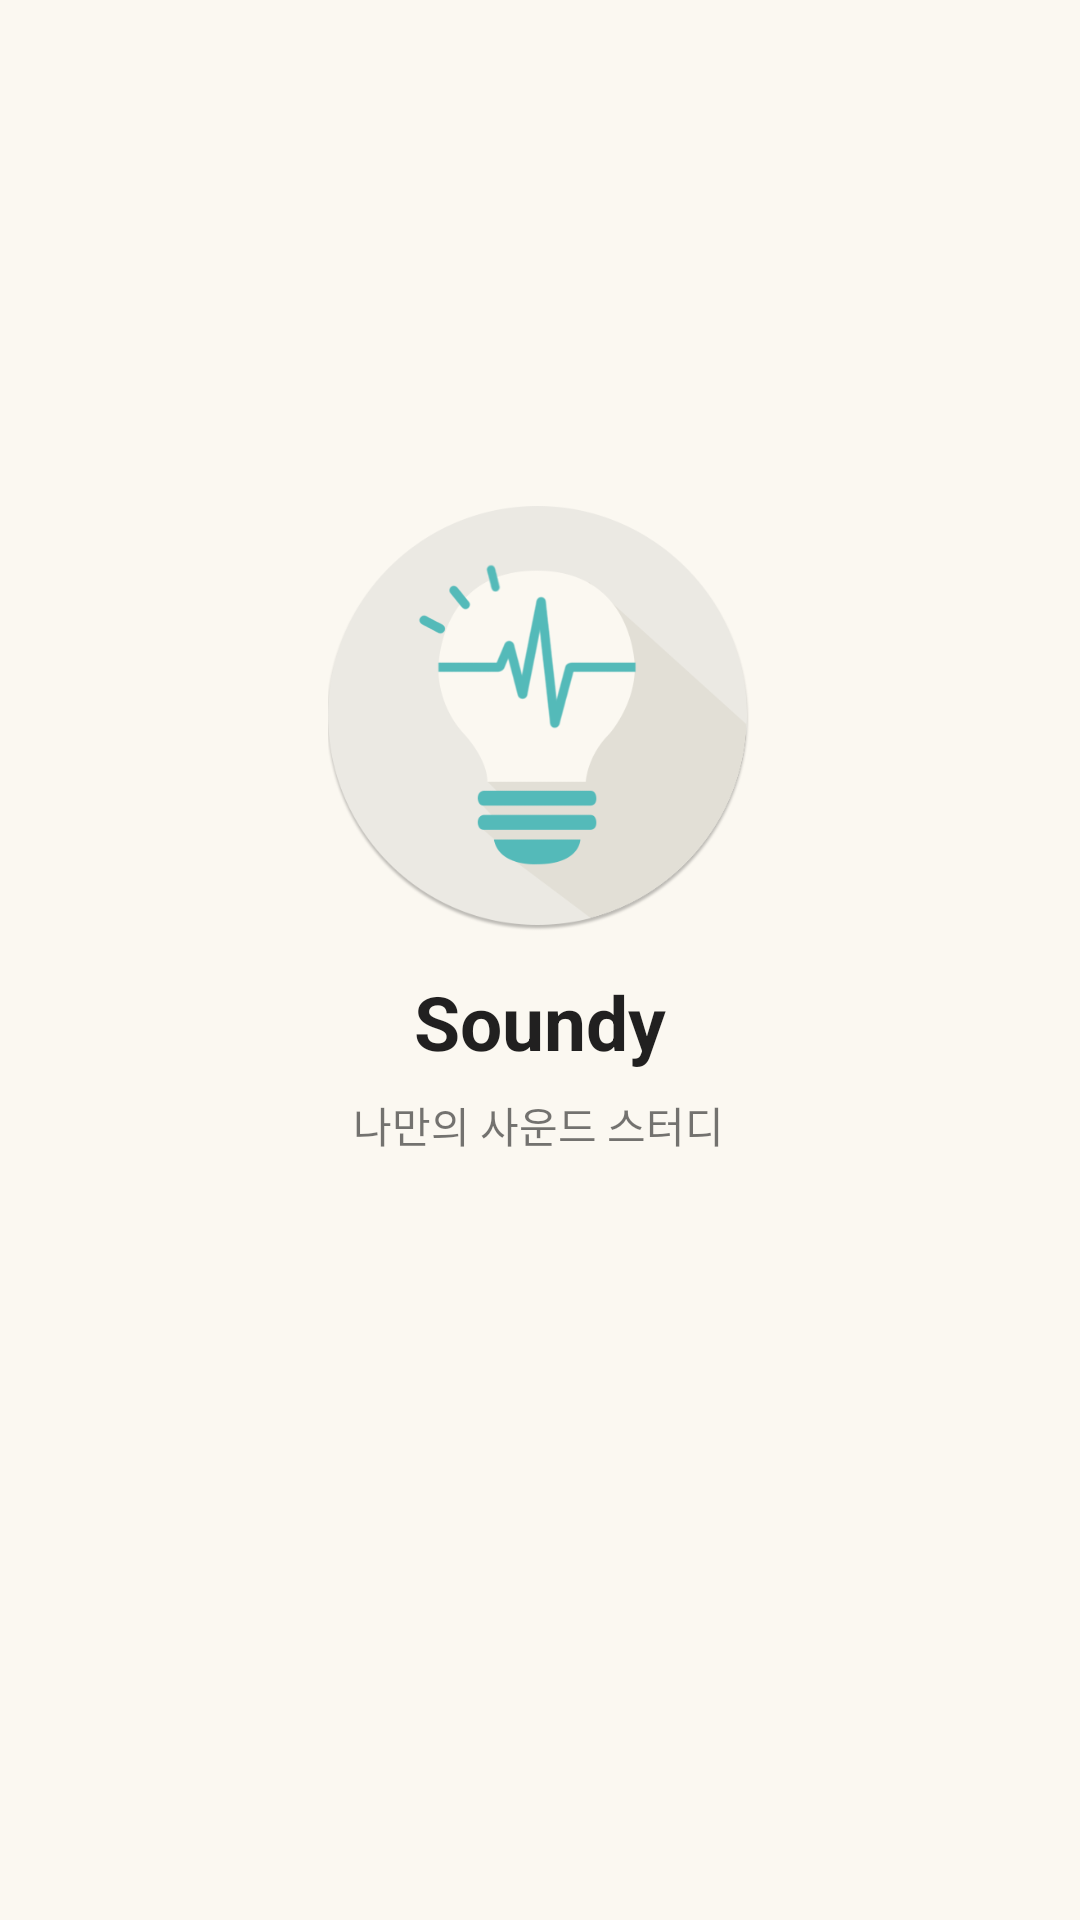

Android layout source for this screen:
<!-- AndroidManifest.xml: application theme Theme.Soundy -->
<!-- res/layout/activity_splash.xml -->
<?xml version="1.0" encoding="utf-8"?>
<androidx.constraintlayout.widget.ConstraintLayout xmlns:android="http://schemas.android.com/apk/res/android"
    xmlns:app="http://schemas.android.com/apk/res-auto"
    xmlns:tools="http://schemas.android.com/tools"
    android:layout_width="match_parent"
    android:layout_height="match_parent"
    tools:context=".SplashActivity">

    <TextView
        android:id="@+id/textView"
        android:layout_width="wrap_content"
        android:layout_height="wrap_content"
        android:text="나만의 사운드 스터디"
        app:layout_constraintBottom_toBottomOf="parent"
        app:layout_constraintEnd_toEndOf="parent"
        app:layout_constraintHorizontal_bias="0.498"
        app:layout_constraintLeft_toLeftOf="parent"
        app:layout_constraintRight_toRightOf="parent"
        app:layout_constraintStart_toStartOf="parent"
        app:layout_constraintTop_toTopOf="parent"
        app:layout_constraintVertical_bias="0.589" />

    <TextView
        android:id="@+id/tvTitle"
        android:layout_width="wrap_content"
        android:layout_height="wrap_content"
        android:text="Soundy"
        android:textAppearance="@style/TextAppearance.AppCompat.Large"
        android:textSize="25dp"
        android:textStyle="bold"
        app:layout_constraintBottom_toBottomOf="parent"
        app:layout_constraintEnd_toEndOf="parent"
        app:layout_constraintStart_toStartOf="parent"
        app:layout_constraintTop_toTopOf="parent"
        app:layout_constraintVertical_bias="0.534" />

    <ImageView
        android:id="@+id/ivProfile"
        android:layout_width="150dp"
        android:layout_height="150dp"
        android:layout_marginBottom="5dp"
        android:src="@drawable/real_logo"
        app:layout_constraintBottom_toTopOf="@+id/tvTitle"
        app:layout_constraintEnd_toEndOf="parent"
        app:layout_constraintHorizontal_bias="0.52"
        app:layout_constraintStart_toStartOf="parent" />

    <ImageView
        android:id="@+id/thing1"
        android:layout_width="150dp"
        android:layout_height="150dp"
        android:layout_marginTop="178dp"
        app:layout_constraintEnd_toEndOf="parent"
        app:layout_constraintHorizontal_bias="0.521"
        app:layout_constraintStart_toStartOf="parent"
        app:layout_constraintTop_toTopOf="parent"
        app:srcCompat="@drawable/logo_thing1" />

    <ImageView
        android:id="@+id/thing2"
        android:layout_width="150dp"
        android:layout_height="150dp"
        android:layout_marginTop="178dp"
        app:layout_constraintEnd_toEndOf="parent"
        app:layout_constraintHorizontal_bias="0.521"
        app:layout_constraintStart_toStartOf="parent"
        app:layout_constraintTop_toTopOf="parent"
        app:srcCompat="@drawable/logo_thing2" />

    <ImageView
        android:id="@+id/thing3"
        android:layout_width="150dp"
        android:layout_height="150dp"
        android:layout_marginTop="178dp"
        app:layout_constraintEnd_toEndOf="parent"
        app:layout_constraintHorizontal_bias="0.521"
        app:layout_constraintStart_toStartOf="parent"
        app:layout_constraintTop_toTopOf="parent"
        app:srcCompat="@drawable/logo_thing3" />

</androidx.constraintlayout.widget.ConstraintLayout>
<!-- resources referenced by this layout -->
<resources>
  <!-- drawable logo_thing1: png bitmap (drawable-v24, 5756 bytes) -->
  <!-- drawable logo_thing2: png bitmap (drawable-v24, 6421 bytes) -->
  <!-- drawable logo_thing3: png bitmap (drawable-v24, 7089 bytes) -->
  <!-- drawable real_logo: png bitmap (drawable-v24, 34519 bytes) -->
  <style name="Theme.Soundy" parent="Theme.MaterialComponents.DayNight.NoActionBar">
          
          <item name="android:windowBackground">@color/beige</item>
          <item name="colorPrimary">@color/teal_700</item>
          <item name="colorPrimaryVariant">@color/black</item>
          <item name="colorOnPrimary">@color/white</item>
          
          <item name="colorSecondary">@color/real_mint</item>
          <item name="colorSecondaryVariant">@color/teal_700</item>
          <item name="colorOnSecondary">@color/black</item>
          
          <item name="android:statusBarColor" tools:targetApi="l">?attr/colorPrimaryVariant</item>
          
          <item name="rippleColor">@color/grayDarkDisabled</item>
      </style>
  <color name="beige">#FBF8F1</color>
  <color name="teal_700">#FF018786</color>
  <color name="black">#FF000000</color>
  <color name="white">#FFFFFFFF</color>
  <color name="real_mint">#54BAB9</color>
  <color name="grayDarkDisabled">#8F8F8F</color>
</resources>
